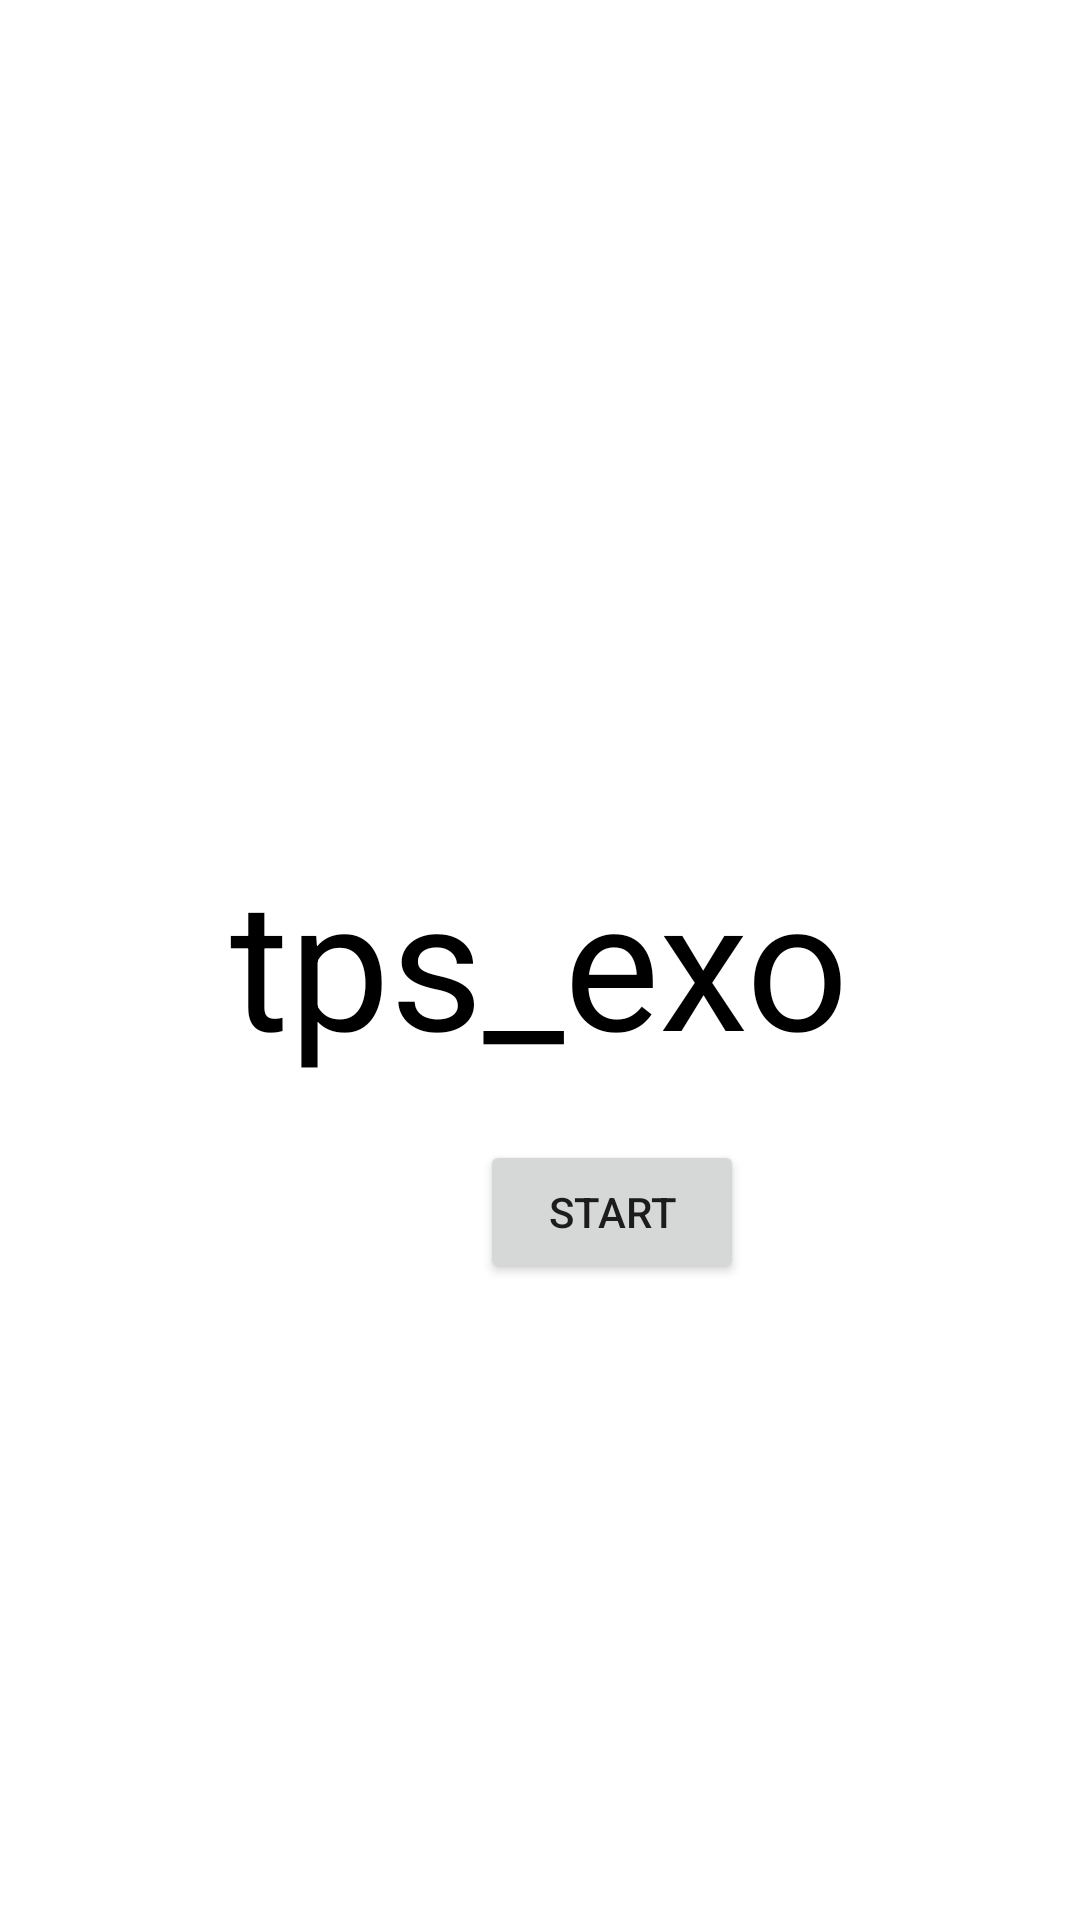

Write the Android layout XML for this screen, with the resource values it uses.
<!-- AndroidManifest.xml: application theme Theme.NeverGiveUP -->
<!-- res/layout/activity_main.xml -->
<?xml version="1.0" encoding="utf-8"?>
<RelativeLayout
    xmlns:android="http://schemas.android.com/apk/res/android"
    xmlns:tools="http://schemas.android.com/tools"
    xmlns:app="http://schemas.android.com/apk/res-auto"
    android:layout_width="match_parent"
    android:layout_height="match_parent"
    tools:context=".MainActivity">

    <TextView
        android:id="@+id/text_on_timer"
        android:layout_width="wrap_content"
        android:layout_height="wrap_content"
        android:layout_centerInParent="true"
        android:text="tps_exo"
        android:textColor="@android:color/black"
        android:textSize="60sp" />

    <Button
        android:id="@+id/button_start_stop"
        android:layout_width="wrap_content"
        android:layout_height="wrap_content"
        android:layout_alignParentStart="true"
        android:layout_alignParentLeft="true"
        android:layout_alignParentBottom="true"
        android:layout_centerHorizontal="true"
        android:layout_marginStart="160dp"
        android:layout_marginLeft="160dp"
        android:layout_marginBottom="212dp"
        android:text="Start" />

    <Button
        android:id="@+id/button_reset"
        android:layout_width="wrap_content"
        android:layout_height="wrap_content"
        android:layout_alignParentStart="true"
        android:layout_alignParentLeft="true"
        android:layout_alignParentBottom="true"
        android:layout_marginStart="260dp"
        android:layout_marginLeft="260dp"
        android:layout_marginBottom="212dp"
        android:text="Reset"
        android:visibility="invisible"
        tools:visibility="visible"/>


</RelativeLayout>
<!-- resources referenced by this layout -->
<resources>
  <style name="Theme.NeverGiveUP" parent="Theme.MaterialComponents.DayNight.DarkActionBar">
          
          <item name="colorPrimary">@color/purple_500</item>
          <item name="colorPrimaryVariant">@color/purple_700</item>
          <item name="colorOnPrimary">@color/white</item>
          
          <item name="colorSecondary">@color/teal_200</item>
          <item name="colorSecondaryVariant">@color/teal_700</item>
          <item name="colorOnSecondary">@color/black</item>
          
          <item name="android:statusBarColor" tools:targetApi="l">?attr/colorPrimaryVariant</item>
          
      </style>
  <!-- not gathered from this repository: default colours our renderer supplied (Android Studio template values) -->
  <color name="purple_500">#FF6200EE</color>
  <color name="purple_700">#FF3700B3</color>
  <color name="teal_200">#FF03DAC5</color>
  <color name="teal_700">#FF018786</color>
  <color name="black">#FF000000</color>
  <color name="white">#FFFFFFFF</color>
</resources>
